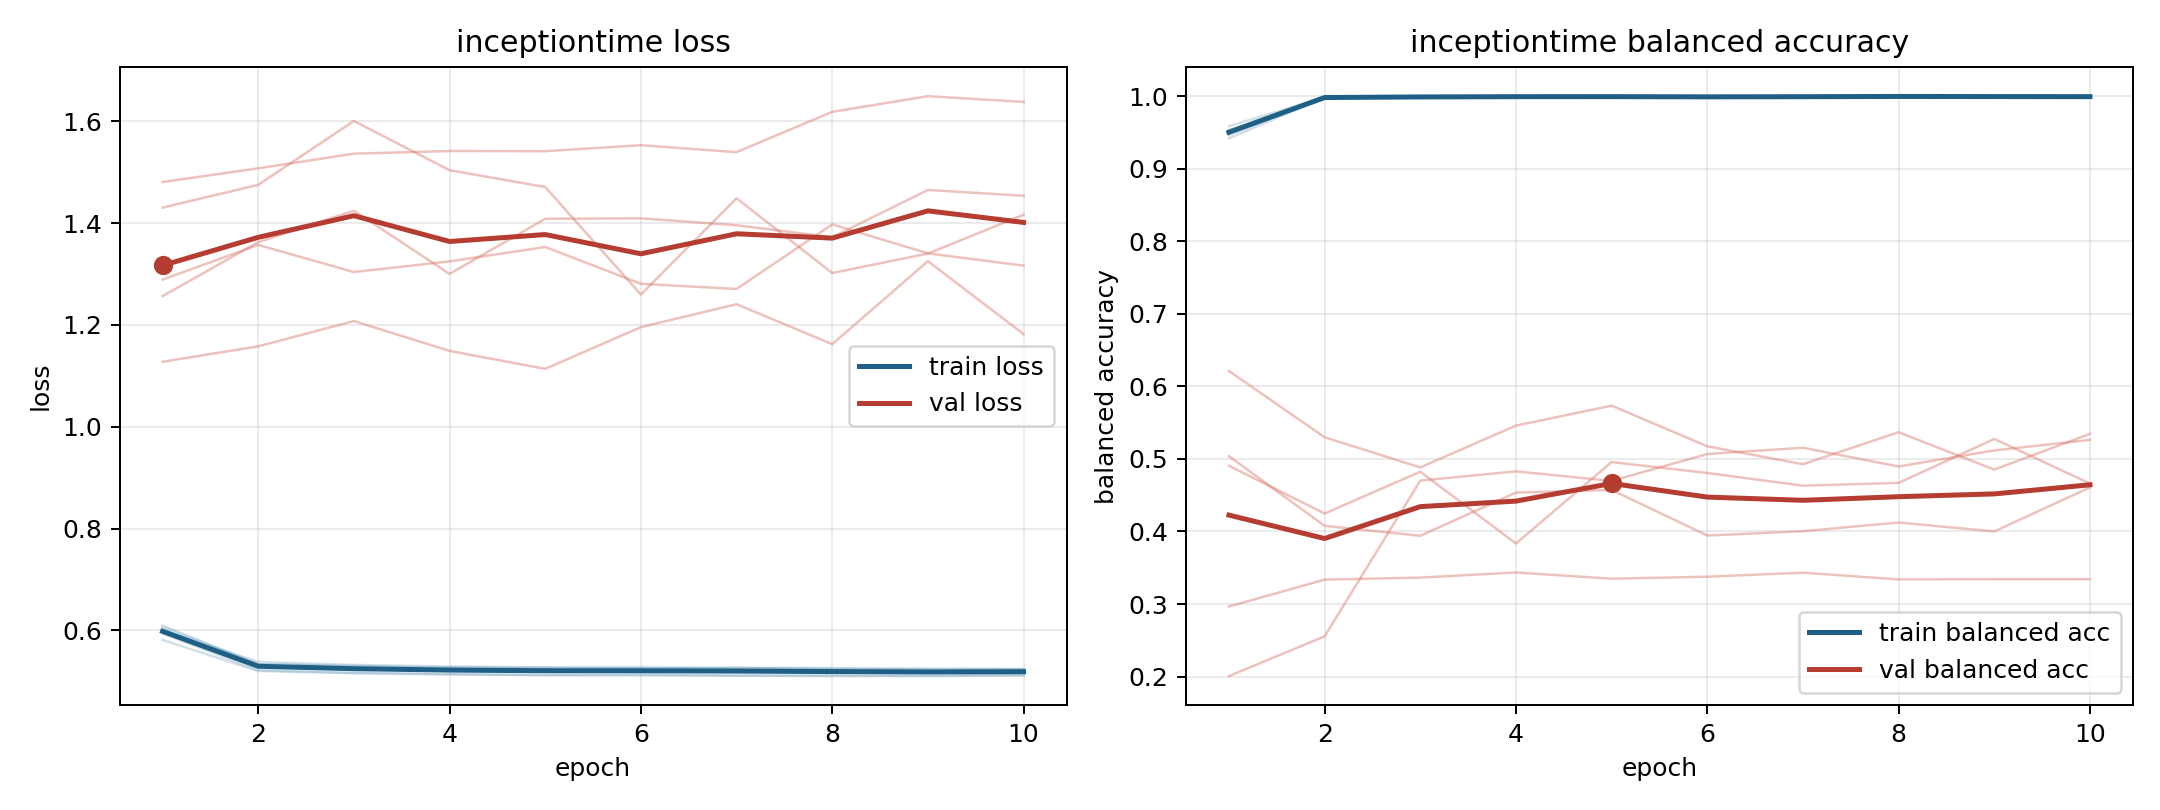

Data behind this chart, as committed beside it:
model, fold, epoch, train_loss, train_balanced_accuracy, val_loss, val_balanced_accuracy
inceptiontime, 1, 1, 0.5814, 0.9585, 1.43, 0.4905
inceptiontime, 1, 2, 0.5203, 0.9982, 1.475, 0.4247
inceptiontime, 1, 3, 0.5162, 0.9991, 1.601, 0.4823
inceptiontime, 1, 4, 0.5139, 0.9993, 1.504, 0.3834
inceptiontime, 1, 5, 0.5124, 0.9991, 1.471, 0.4956
inceptiontime, 1, 6, 0.5134, 0.9988, 1.26, 0.4806
inceptiontime, 1, 7, 0.5114, 0.9997, 1.449, 0.4631
inceptiontime, 1, 8, 0.5114, 0.9998, 1.302, 0.4669
inceptiontime, 1, 9, 0.5109, 0.9993, 1.34, 0.5275
inceptiontime, 1, 10, 0.5114, 0.9994, 1.416, 0.466
inceptiontime, 2, 1, 0.6061, 0.9461, 1.481, 0.2966
inceptiontime, 2, 2, 0.534, 0.9981, 1.508, 0.3336
inceptiontime, 2, 3, 0.5289, 0.9994, 1.536, 0.3364
inceptiontime, 2, 4, 0.5271, 0.9991, 1.542, 0.3435
inceptiontime, 2, 5, 0.526, 0.9991, 1.541, 0.3349
inceptiontime, 2, 6, 0.5253, 0.9993, 1.553, 0.3377
inceptiontime, 2, 7, 0.5265, 0.9986, 1.539, 0.3432
inceptiontime, 2, 8, 0.5241, 0.9995, 1.619, 0.334
inceptiontime, 2, 9, 0.5228, 0.9997, 1.649, 0.3343
inceptiontime, 2, 10, 0.5234, 0.9996, 1.638, 0.3343
inceptiontime, 3, 1, 0.6096, 0.9417, 1.257, 0.5037
inceptiontime, 3, 2, 0.5336, 0.9979, 1.363, 0.4077
inceptiontime, 3, 3, 0.5306, 0.9979, 1.424, 0.394
inceptiontime, 3, 4, 0.5266, 0.9989, 1.3, 0.4535
inceptiontime, 3, 5, 0.5264, 0.9991, 1.409, 0.4572
inceptiontime, 3, 6, 0.5261, 0.9986, 1.409, 0.3944
inceptiontime, 3, 7, 0.5256, 0.9991, 1.396, 0.4003
inceptiontime, 3, 8, 0.524, 0.9994, 1.372, 0.4123
inceptiontime, 3, 9, 0.5231, 0.9995, 1.465, 0.4
inceptiontime, 3, 10, 0.5231, 0.9993, 1.454, 0.4606
inceptiontime, 4, 1, 0.6003, 0.9532, 1.128, 0.6211
inceptiontime, 4, 2, 0.5382, 0.997, 1.158, 0.5297
inceptiontime, 4, 3, 0.5323, 0.9988, 1.208, 0.4882
inceptiontime, 4, 4, 0.5292, 0.9996, 1.149, 0.5458
inceptiontime, 4, 5, 0.5274, 0.9995, 1.114, 0.5734
inceptiontime, 4, 6, 0.5275, 0.9987, 1.196, 0.5173
inceptiontime, 4, 7, 0.5267, 0.9991, 1.241, 0.4926
inceptiontime, 4, 8, 0.5262, 0.9993, 1.162, 0.5368
inceptiontime, 4, 9, 0.5252, 0.9989, 1.325, 0.4852
inceptiontime, 4, 10, 0.5245, 0.9993, 1.182, 0.5345
inceptiontime, 5, 1, 0.5941, 0.951, 1.289, 0.2007
inceptiontime, 5, 2, 0.5219, 0.9986, 1.357, 0.2555
inceptiontime, 5, 3, 0.5165, 0.9986, 1.304, 0.4701
inceptiontime, 5, 4, 0.514, 0.9988, 1.325, 0.4828
inceptiontime, 5, 5, 0.5121, 0.999, 1.353, 0.4697
inceptiontime, 5, 6, 0.5115, 0.9991, 1.281, 0.5068
inceptiontime, 5, 7, 0.5111, 0.999, 1.271, 0.5154
inceptiontime, 5, 8, 0.5103, 0.9992, 1.398, 0.4896
inceptiontime, 5, 9, 0.5104, 0.999, 1.341, 0.5117
inceptiontime, 5, 10, 0.5122, 0.9981, 1.316, 0.5262
